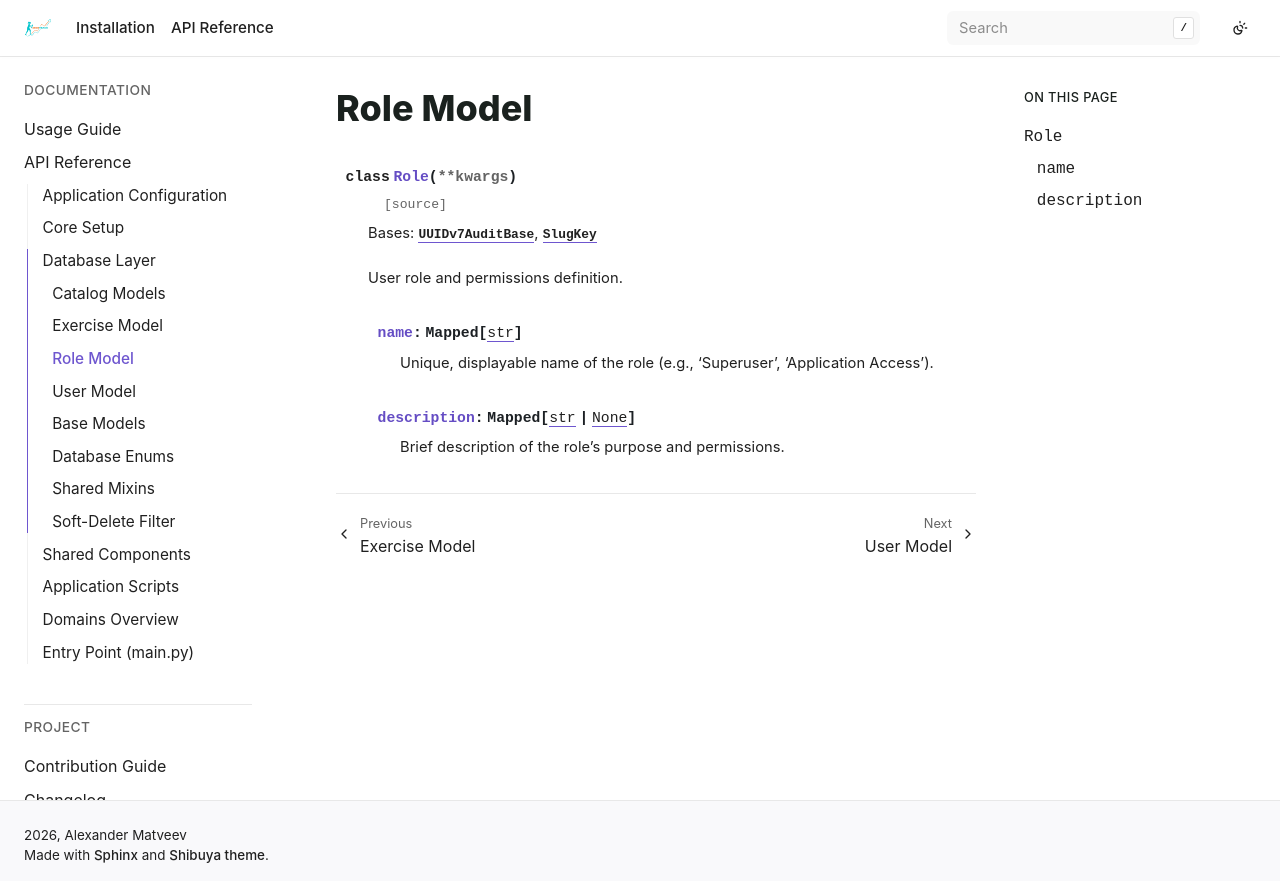

repository: bizoxe/iron-track · page: api/db/role.html · generator: sphinx

Role Model
==========

.. autoclass:: app.db.models.role.Role
   :members:
   :undoc-members:
   :exclude-members: id, created_at, updated_at, slug
